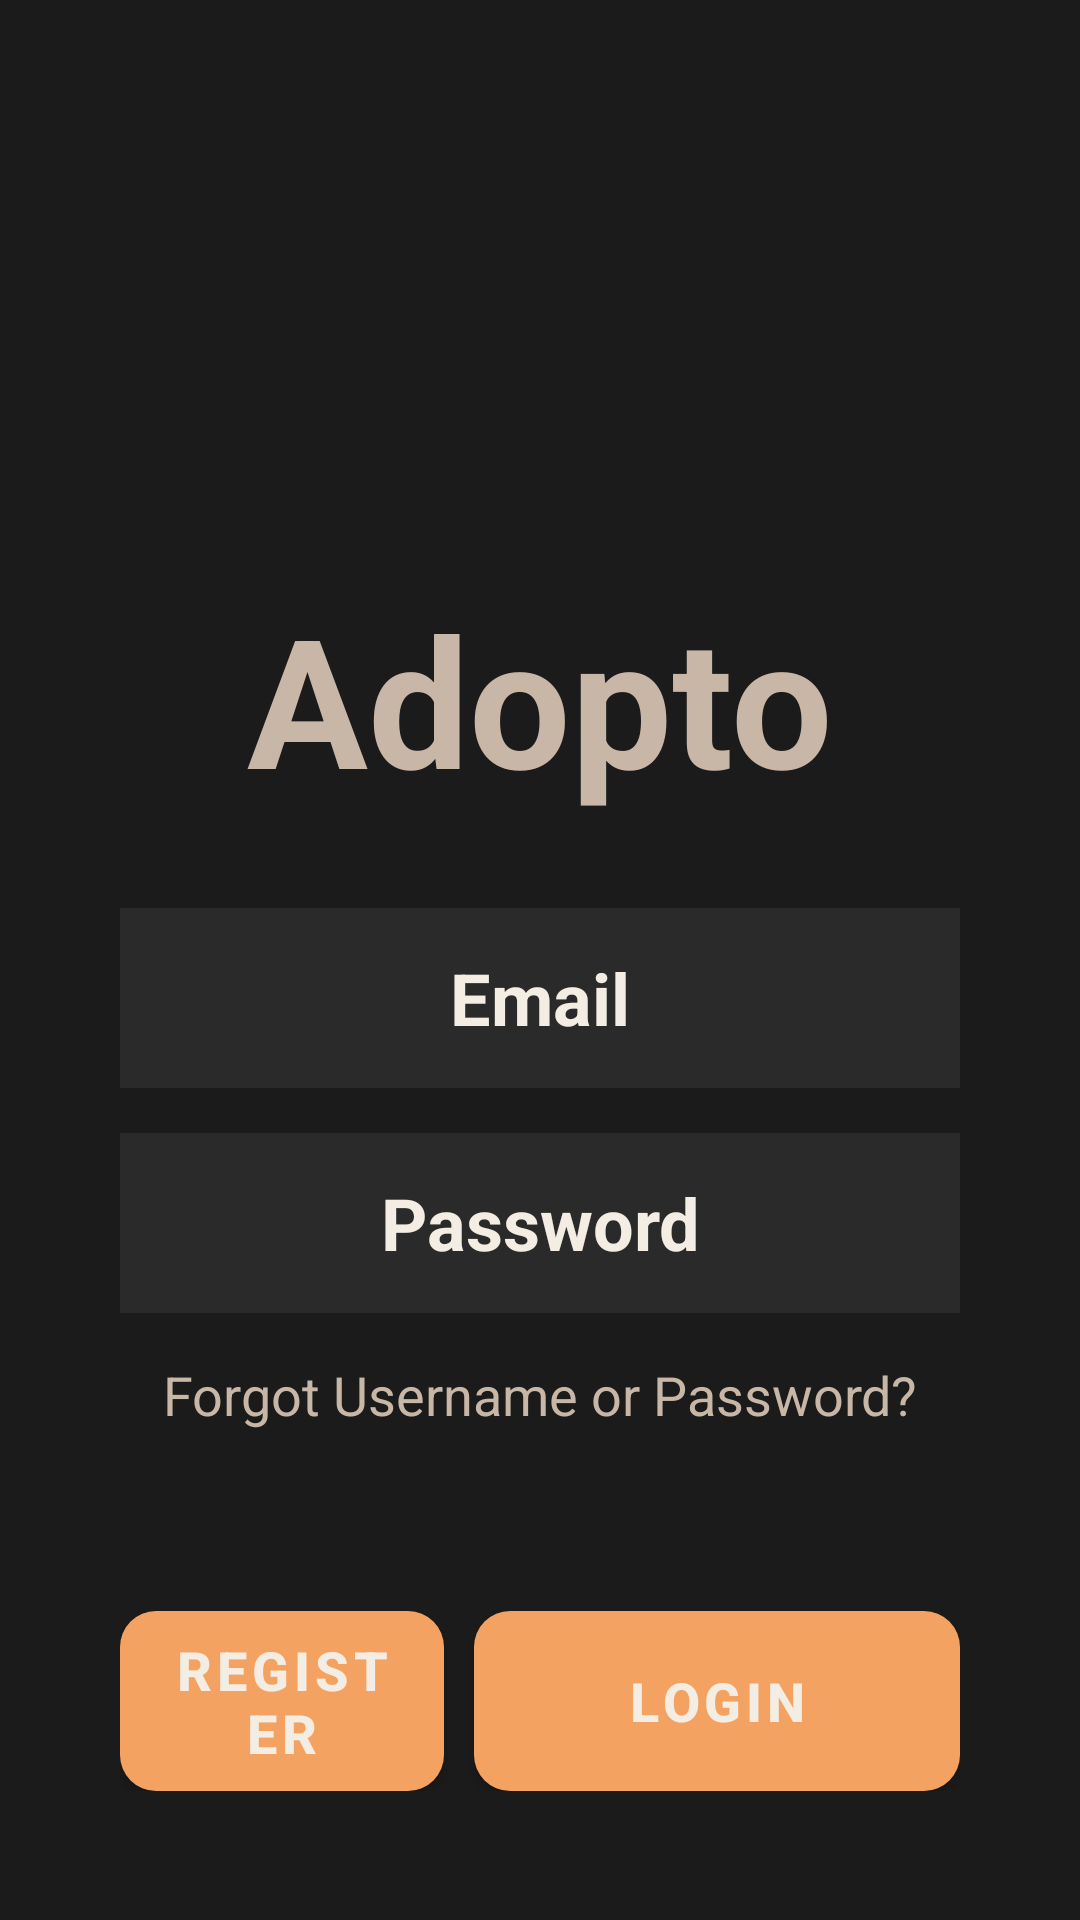

This screen was rendered from an Android layout file. Write that file and the resources it references.
<!-- AndroidManifest.xml: application theme Theme.Adopto -->
<!-- res/layout/auth_authentication_layout.xml -->
<?xml version="1.0" encoding="utf-8"?>
<LinearLayout xmlns:android="http://schemas.android.com/apk/res/android"
    xmlns:tools="http://schemas.android.com/tools"
    android:orientation="vertical"
    android:layout_width="match_parent"
    android:layout_height="match_parent"
    android:gravity="center"
    android:background="@color/primary_background"
    tools:context=".authentication.AuthenticationActivity">

    <ImageView
        android:layout_width="150dp"
        android:layout_height="150dp"
        android:layout_gravity="center"
        android:scaleX="1.5"
        android:scaleY="1.5"
        android:background="@drawable/ic_adopto" />

    <TextView
        android:layout_width="wrap_content"
        android:layout_height="wrap_content"
        android:layout_marginBottom="30sp"
        android:text="@string/app_name"
        android:textSize="60sp"
        android:textStyle="bold"
        android:textColor="@color/primary_text" />

    <EditText
        android:id="@+id/username_field"
        android:layout_width="match_parent"
        android:layout_height="60sp"
        android:layout_marginStart="40sp"
        android:layout_marginEnd="40sp"
        android:background="@color/card_background"
        android:gravity="center"
        android:textColorHint="@color/secondary_text"
        android:textSize="24sp"
        android:textStyle="bold"
        android:textColor="@color/secondary_text"
        android:hint="Email"
        android:inputType="textEmailAddress" />

    <EditText
        android:id="@+id/password_field"
        android:layout_width="match_parent"
        android:layout_height="60sp"
        android:layout_marginTop="15sp"
        android:layout_marginStart="40sp"
        android:layout_marginEnd="40sp"
        android:background="@color/card_background"
        android:gravity="center"
        android:textColorHint="@color/secondary_text"
        android:textSize="24sp"
        android:textStyle="bold"
        android:textColor="@color/secondary_text"
        android:hint="Password"
        android:inputType="textPassword" />

    <TextView
        android:id="@+id/forgot_text"
        android:layout_width="match_parent"
        android:layout_height="wrap_content"
        android:layout_marginTop="15sp"
        android:text="Forgot Username or Password?"
        android:textSize="18sp"
        android:textColor="@color/primary_text"
        android:gravity="center" />

    <LinearLayout
        android:layout_width="match_parent"
        android:layout_height="wrap_content"
        android:layout_marginTop="60sp"
        android:layout_marginStart="40sp"
        android:layout_marginEnd="40sp"
        android:orientation="horizontal">

        
        <Button
            android:id="@+id/register_button"
            android:layout_width="0sp"
            android:layout_height="60sp"
            android:layout_gravity="end"
            android:layout_weight="2"
            android:text="Register"
            android:textColor="@color/secondary_text"
            android:textSize="18sp"
            android:textStyle="bold"
            style="@style/Widget.Adopto.SecondaryButton" />

        
        <Button
            android:id="@+id/login_button"
            android:layout_width="0sp"
            android:layout_height="60sp"
            android:layout_gravity="end"
            android:layout_weight="3"
            android:layout_marginStart="10sp"
            android:text="Login"
            android:textSize="18sp"
            android:textStyle="bold"
            android:background="@drawable/button_style_primary"
            style="@style/Widget.Adopto.PrimaryButton" />
    </LinearLayout>

</LinearLayout>
<!-- resources referenced by this layout -->
<resources>
  <color name="card_background">#2A2A2A</color>
  <color name="primary_background">#1B1B1B</color>
  <color name="primary_text">#C8B6A6</color>
  <color name="secondary_text">#F4EDE4</color>
  <!-- drawable button_style_primary (drawable) -->
  <?xml version="1.0" encoding="utf-8"?>
  <selector xmlns:android="http://schemas.android.com/apk/res/android">
  
      
      <item android:state_pressed="true">
          <shape android:shape="rectangle">
              <solid android:color="@color/primary_button_pressed" />  
              <corners android:radius="12dp" /> 
          </shape>
      </item>
  
      
      <item>
          <shape android:shape="rectangle">
              <solid android:color="@color/primary_button" /> 
              <corners android:radius="12dp" /> 
              <padding android:left="16dp" android:right="16dp" android:top="8dp" android:bottom="8dp" />
          </shape>
      </item>
  
  
  </selector>
  <string name="app_name">Adopto</string>
  <style name="Widget.Adopto.PrimaryButton" parent="Widget.MaterialComponents.Button">
          <item name="android:textColor">@color/secondary_text</item>
          <item name="android:gravity">center</item>
          <item name="android:background">@drawable/button_style_primary</item>
      </style>
  <style name="Widget.Adopto.SecondaryButton" parent="Widget.MaterialComponents.Button">
          <item name="android:textColor">@color/secondary_text</item>
          <item name="android:gravity">center</item>
          <item name="android:background">@drawable/button_style_secondary</item>
      </style>
  <style name="Theme.Adopto" parent="Base.Theme.Adopto" />
  <color name="primary_button_pressed">#D67F40</color>
  <color name="primary_button">#F4A261</color>
  <!-- drawable button_style_secondary (drawable) -->
  <?xml version="1.0" encoding="utf-8"?>
  <selector xmlns:android="http://schemas.android.com/apk/res/android">
  
      
      <item android:state_pressed="true">
          <shape android:shape="rectangle">
              <solid android:color="@color/secondary_button_pressed" />  
              <corners android:radius="12dp" /> 
          </shape>
      </item>
  
      
      <item>
          <shape android:shape="rectangle">
              <solid android:color="@color/secondary_button" /> 
              <corners android:radius="12dp" /> 
              <padding android:left="16dp" android:right="16dp" android:top="8dp" android:bottom="8dp" />
          </shape>
      </item>
  
  
  </selector>
  <style name="Base.Theme.Adopto" parent="Theme.MaterialComponents.DayNight.NoActionBar">
          <item name="colorPrimary">@color/primary_button</item>
          <item name="iconTint">@color/primary_text</item>
      </style>
  <color name="secondary_button_pressed">#C75A42</color>
  <color name="secondary_button">#E76F51</color>
</resources>
